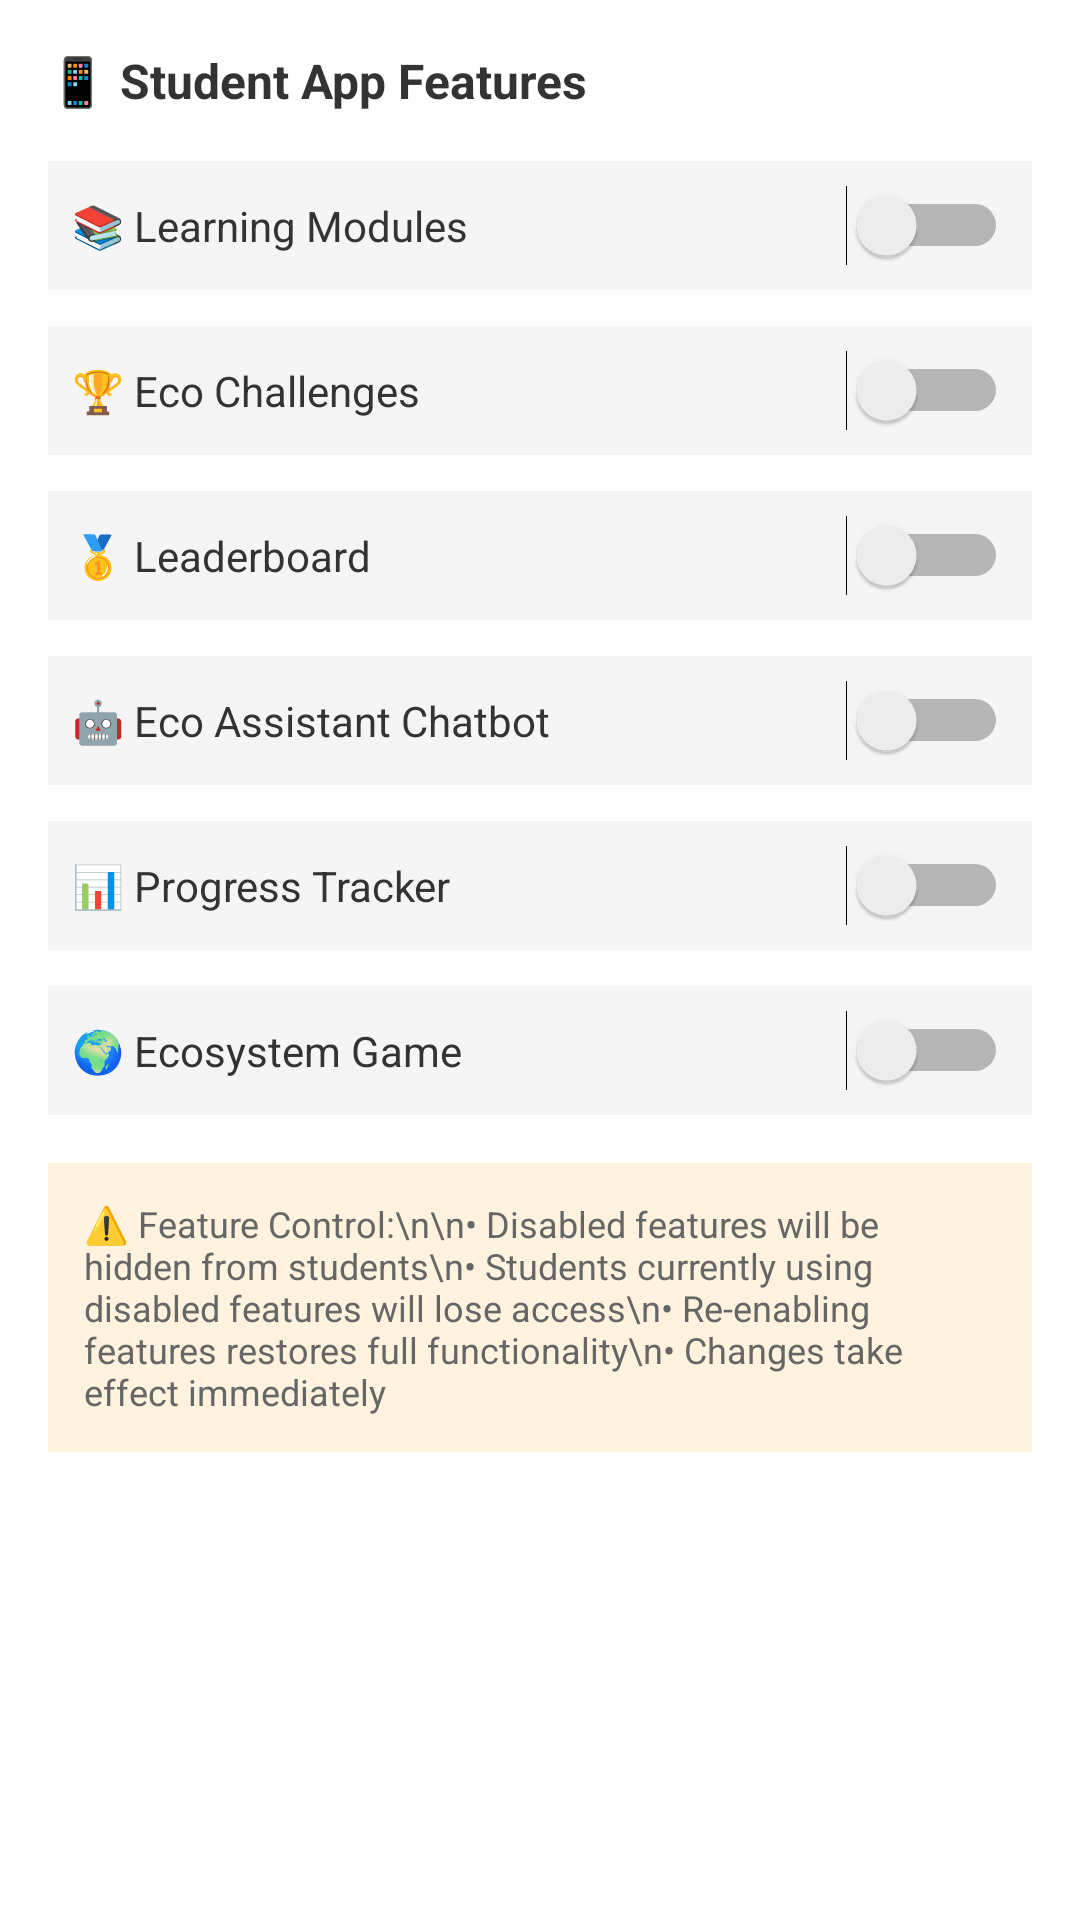

Produce the Android XML layout that renders to this screen, including the resource entries it uses.
<!-- AndroidManifest.xml: application theme Theme.CapStone -->
<!-- res/layout/dialog_student_features.xml -->
<?xml version="1.0" encoding="utf-8"?>
<ScrollView xmlns:android="http://schemas.android.com/apk/res/android"
    android:layout_width="match_parent"
    android:layout_height="wrap_content"
    android:padding="16dp">

    <LinearLayout
        android:layout_width="match_parent"
        android:layout_height="wrap_content"
        android:orientation="vertical">

        <TextView
            android:layout_width="match_parent"
            android:layout_height="wrap_content"
            android:text="📱 Student App Features"
            android:textSize="16sp"
            android:textStyle="bold"
            android:textColor="#333333"
            android:layout_marginBottom="16dp" />

        <LinearLayout
            android:layout_width="match_parent"
            android:layout_height="wrap_content"
            android:orientation="horizontal"
            android:layout_marginBottom="12dp"
            android:padding="8dp"
            android:background="#F5F5F5">

            <TextView
                android:layout_width="0dp"
                android:layout_height="wrap_content"
                android:layout_weight="1"
                android:text="📚 Learning Modules"
                android:textSize="14sp"
                android:textColor="#333333"
                android:layout_gravity="center_vertical" />

            <Switch
                android:id="@+id/switchModules"
                android:layout_width="wrap_content"
                android:layout_height="wrap_content" />

        </LinearLayout>

        <LinearLayout
            android:layout_width="match_parent"
            android:layout_height="wrap_content"
            android:orientation="horizontal"
            android:layout_marginBottom="12dp"
            android:padding="8dp"
            android:background="#F5F5F5">

            <TextView
                android:layout_width="0dp"
                android:layout_height="wrap_content"
                android:layout_weight="1"
                android:text="🏆 Eco Challenges"
                android:textSize="14sp"
                android:textColor="#333333"
                android:layout_gravity="center_vertical" />

            <Switch
                android:id="@+id/switchChallenges"
                android:layout_width="wrap_content"
                android:layout_height="wrap_content" />

        </LinearLayout>

        <LinearLayout
            android:layout_width="match_parent"
            android:layout_height="wrap_content"
            android:orientation="horizontal"
            android:layout_marginBottom="12dp"
            android:padding="8dp"
            android:background="#F5F5F5">

            <TextView
                android:layout_width="0dp"
                android:layout_height="wrap_content"
                android:layout_weight="1"
                android:text="🥇 Leaderboard"
                android:textSize="14sp"
                android:textColor="#333333"
                android:layout_gravity="center_vertical" />

            <Switch
                android:id="@+id/switchLeaderboard"
                android:layout_width="wrap_content"
                android:layout_height="wrap_content" />

        </LinearLayout>

        <LinearLayout
            android:layout_width="match_parent"
            android:layout_height="wrap_content"
            android:orientation="horizontal"
            android:layout_marginBottom="12dp"
            android:padding="8dp"
            android:background="#F5F5F5">

            <TextView
                android:layout_width="0dp"
                android:layout_height="wrap_content"
                android:layout_weight="1"
                android:text="🤖 Eco Assistant Chatbot"
                android:textSize="14sp"
                android:textColor="#333333"
                android:layout_gravity="center_vertical" />

            <Switch
                android:id="@+id/switchEcoAssistant"
                android:layout_width="wrap_content"
                android:layout_height="wrap_content" />

        </LinearLayout>

        <LinearLayout
            android:layout_width="match_parent"
            android:layout_height="wrap_content"
            android:orientation="horizontal"
            android:layout_marginBottom="12dp"
            android:padding="8dp"
            android:background="#F5F5F5">

            <TextView
                android:layout_width="0dp"
                android:layout_height="wrap_content"
                android:layout_weight="1"
                android:text="📊 Progress Tracker"
                android:textSize="14sp"
                android:textColor="#333333"
                android:layout_gravity="center_vertical" />

            <Switch
                android:id="@+id/switchProgressTracker"
                android:layout_width="wrap_content"
                android:layout_height="wrap_content" />

        </LinearLayout>

        <LinearLayout
            android:layout_width="match_parent"
            android:layout_height="wrap_content"
            android:orientation="horizontal"
            android:layout_marginBottom="16dp"
            android:padding="8dp"
            android:background="#F5F5F5">

            <TextView
                android:layout_width="0dp"
                android:layout_height="wrap_content"
                android:layout_weight="1"
                android:text="🌍 Ecosystem Game"
                android:textSize="14sp"
                android:textColor="#333333"
                android:layout_gravity="center_vertical" />

            <Switch
                android:id="@+id/switchEcosystemGame"
                android:layout_width="wrap_content"
                android:layout_height="wrap_content" />

        </LinearLayout>

        <TextView
            android:layout_width="match_parent"
            android:layout_height="wrap_content"
            android:text="⚠️ Feature Control:\n\n• Disabled features will be hidden from students\n• Students currently using disabled features will lose access\n• Re-enabling features restores full functionality\n• Changes take effect immediately"
            android:textSize="12sp"
            android:textColor="#666666"
            android:background="#FFF3E0"
            android:padding="12dp" />

    </LinearLayout>

</ScrollView>
<!-- resources referenced by this layout -->
<resources>
  <style name="Theme.CapStone" parent="Base.Theme.CapStone" />
  <style name="Base.Theme.CapStone" parent="Theme.Material3.DayNight.NoActionBar">
          
          <item name="colorPrimary">@color/primary_green</item>
          <item name="colorPrimaryVariant">@color/primary_green_dark</item>
          <item name="colorOnPrimary">@color/white</item>
          
          
          <item name="colorSecondary">@color/secondary_blue</item>
          <item name="colorSecondaryVariant">@color/secondary_blue_dark</item>
          <item name="colorOnSecondary">@color/white</item>
          
          
          <item name="android:colorBackground">@color/background_primary</item>
          <item name="colorSurface">@color/background_card</item>
          <item name="colorOnBackground">@color/text_primary</item>
          <item name="colorOnSurface">@color/text_primary</item>
          
          
          <item name="android:statusBarColor">@color/primary_green_dark</item>
          <item name="android:windowLightStatusBar">false</item>
      </style>
  <color name="primary_green">#4CAF50</color>
  <color name="primary_green_dark">#388E3C</color>
  <color name="white">#FFFFFFFF</color>
  <color name="secondary_blue">#2196F3</color>
  <color name="secondary_blue_dark">#1976D2</color>
  <color name="background_primary">#FFFFFF</color>
  <color name="background_card">#FFFFFF</color>
  <color name="text_primary">#212121</color>
</resources>
